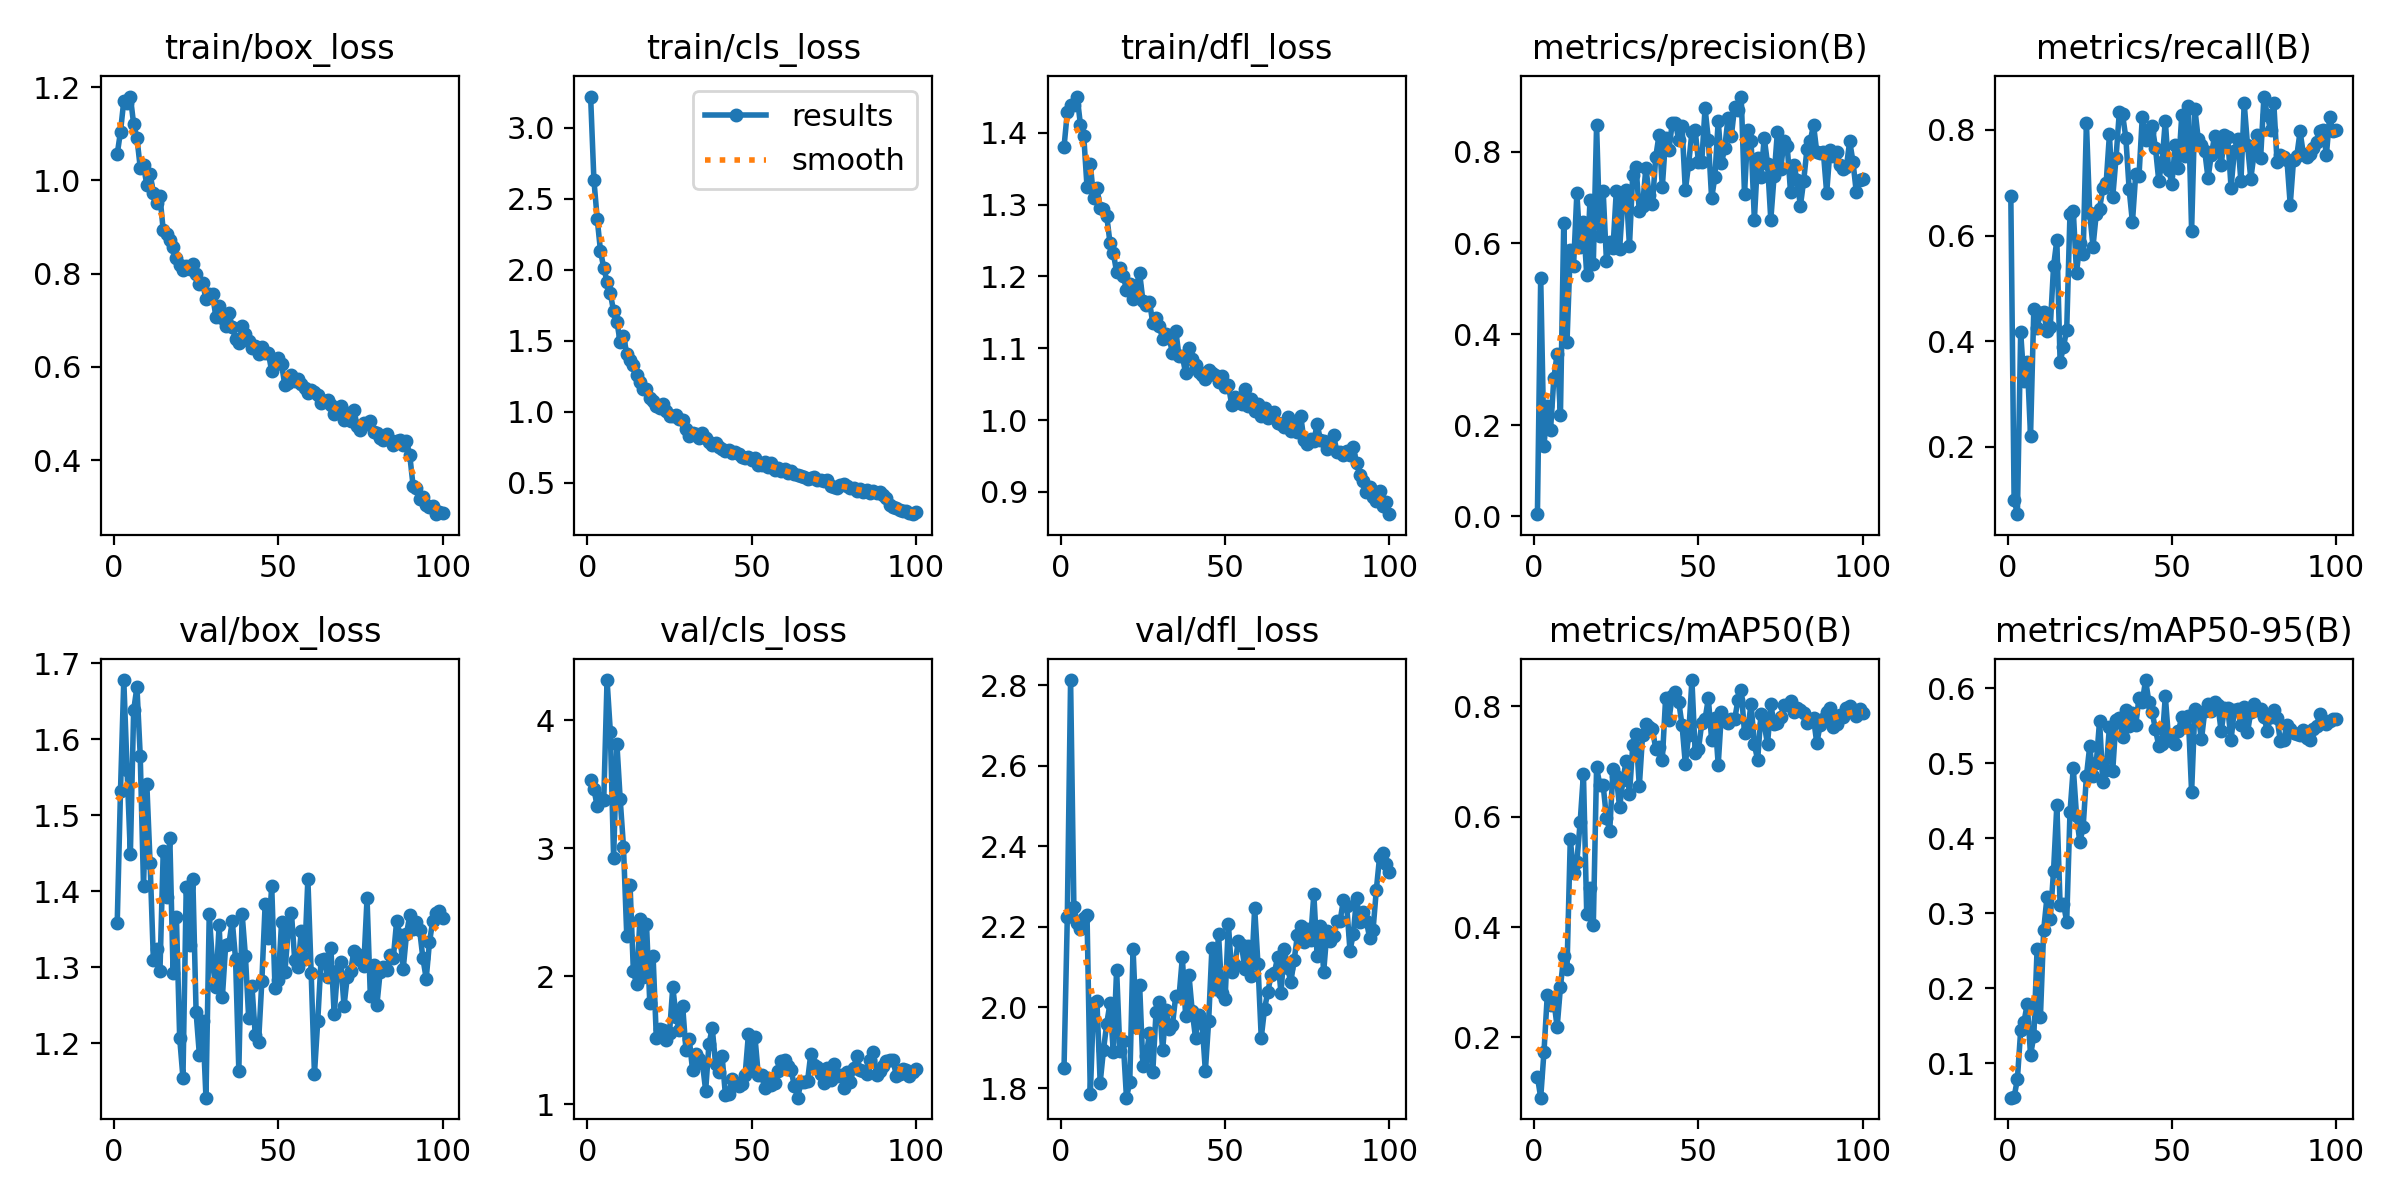

Source data for this figure (header and first rows):
epoch, time, train/box_loss, train/cls_loss, train/dfl_loss, metrics/precision(B), metrics/recall(B), metrics/mAP50(B), metrics/mAP50-95(B), val/box_loss, val/cls_loss, val/dfl_loss, lr/pg0, lr/pg1, lr/pg2
1, 16.32, 1.056, 3.22, 1.38, 0.00486, 0.675, 0.1288, 0.05417, 1.358, 3.535, 1.849, 0.0004051, 0.0004051, 0.0004051
2, 29.35, 1.105, 2.633, 1.428, 0.5242, 0.1, 0.09069, 0.05492, 1.532, 3.462, 2.224, 0.0008136, 0.0008136, 0.0008136
3, 42.57, 1.171, 2.36, 1.439, 0.1552, 0.07269, 0.1741, 0.07883, 1.678, 3.33, 2.813, 0.001214, 0.001214, 0.001214
4, 56.06, 1.167, 2.133, 1.438, 0.2423, 0.4167, 0.2765, 0.1438, 1.56, 3.393, 2.25, 0.001213, 0.001213, 0.001213
5, 69.68, 1.18, 2.012, 1.45, 0.1907, 0.325, 0.2594, 0.1549, 1.449, 3.379, 2.21, 0.0012, 0.0012, 0.0012
6, 83.02, 1.121, 1.916, 1.411, 0.3033, 0.3615, 0.2667, 0.1793, 1.638, 4.314, 2.194, 0.001188, 0.001188, 0.001188
7, 96.65, 1.092, 1.834, 1.396, 0.3572, 0.2211, 0.2185, 0.1111, 1.669, 3.91, 2.222, 0.001176, 0.001176, 0.001176
8, 110.2, 1.028, 1.707, 1.324, 0.2225, 0.4619, 0.2909, 0.1362, 1.578, 2.921, 2.228, 0.001163, 0.001163, 0.001163
9, 123.6, 1.032, 1.634, 1.356, 0.6431, 0.425, 0.3479, 0.2529, 1.407, 3.813, 1.784, 0.001151, 0.001151, 0.001151
10, 136.7, 0.9907, 1.487, 1.31, 0.3824, 0.4542, 0.3244, 0.1613, 1.542, 3.382, 2.012, 0.001139, 0.001139, 0.001139
11, 149.4, 1.014, 1.535, 1.323, 0.5847, 0.455, 0.5596, 0.2779, 1.437, 3.01, 2.017, 0.001126, 0.001126, 0.001126
12, 162.9, 0.9741, 1.409, 1.295, 0.5502, 0.4195, 0.4979, 0.3215, 1.31, 2.313, 1.813, 0.001114, 0.001114, 0.001114
13, 177.1, 0.9508, 1.367, 1.294, 0.7093, 0.4266, 0.5181, 0.2925, 1.324, 2.713, 1.894, 0.001102, 0.001102, 0.001102
14, 190.7, 0.9663, 1.33, 1.284, 0.5904, 0.5416, 0.5899, 0.3566, 1.295, 2.042, 1.96, 0.001089, 0.001089, 0.001089
15, 203.6, 0.8928, 1.257, 1.246, 0.6457, 0.5915, 0.6782, 0.4442, 1.452, 1.935, 2.011, 0.001077, 0.001077, 0.001077
16, 216.5, 0.8848, 1.212, 1.232, 0.5305, 0.3602, 0.4241, 0.3107, 1.392, 2.449, 1.889, 0.001064, 0.001064, 0.001064
17, 229.4, 0.8727, 1.157, 1.206, 0.6953, 0.3894, 0.4703, 0.313, 1.471, 1.991, 2.094, 0.001052, 0.001052, 0.001052
18, 242.9, 0.8582, 1.156, 1.212, 0.5534, 0.4209, 0.403, 0.2888, 1.292, 2.407, 1.892, 0.00104, 0.00104, 0.00104
19, 256.1, 0.8328, 1.093, 1.201, 0.859, 0.6415, 0.69, 0.4345, 1.367, 1.794, 1.917, 0.001027, 0.001027, 0.001027
20, 268.8, 0.8189, 1.077, 1.181, 0.6156, 0.6465, 0.6568, 0.494, 1.207, 2.158, 1.776, 0.001015, 0.001015, 0.001015
21, 281.9, 0.8079, 1.039, 1.189, 0.7144, 0.5298, 0.6573, 0.4295, 1.154, 1.515, 1.814, 0.001002, 0.001002, 0.001002
22, 295.3, 0.8164, 1.026, 1.169, 0.5606, 0.586, 0.5982, 0.395, 1.405, 1.585, 2.146, 0.0009901, 0.0009901, 0.0009901
23, 308.6, 0.8102, 1.053, 1.187, 0.6015, 0.5648, 0.5746, 0.4148, 1.329, 1.576, 1.951, 0.0009778, 0.0009778, 0.0009778
24, 321.8, 0.8203, 1.003, 1.205, 0.5899, 0.8137, 0.6869, 0.483, 1.416, 1.502, 2.056, 0.0009654, 0.0009654, 0.0009654
25, 335.1, 0.7999, 0.9662, 1.166, 0.7143, 0.6425, 0.6736, 0.5226, 1.241, 1.557, 1.855, 0.000953, 0.000953, 0.000953
26, 348.2, 0.777, 0.9699, 1.16, 0.5859, 0.579, 0.6169, 0.4833, 1.184, 1.916, 1.88, 0.0009406, 0.0009406, 0.0009406
27, 361.5, 0.7791, 0.9798, 1.164, 0.6946, 0.6417, 0.6664, 0.5004, 1.229, 1.683, 1.937, 0.0009283, 0.0009283, 0.0009283
28, 374.8, 0.7454, 0.95, 1.136, 0.7174, 0.6508, 0.7014, 0.5566, 1.128, 1.576, 1.839, 0.0009159, 0.0009159, 0.0009159
29, 388.2, 0.756, 0.9416, 1.142, 0.5934, 0.6894, 0.6403, 0.4753, 1.37, 1.766, 1.99, 0.0009035, 0.0009035, 0.0009035
30, 401.2, 0.7563, 0.8808, 1.131, 0.7503, 0.6993, 0.7292, 0.4912, 1.305, 1.424, 2.013, 0.0008911, 0.0008911, 0.0008911
31, 414, 0.7074, 0.8287, 1.113, 0.7668, 0.7913, 0.7498, 0.5485, 1.274, 1.509, 1.894, 0.0008787, 0.0008787, 0.0008787
32, 428.6, 0.7299, 0.8465, 1.12, 0.6696, 0.6724, 0.6554, 0.4898, 1.355, 1.269, 1.994, 0.0008664, 0.0008664, 0.0008664
33, 441.9, 0.7055, 0.8448, 1.115, 0.6823, 0.7463, 0.7486, 0.5577, 1.261, 1.391, 1.946, 0.000854, 0.000854, 0.000854
34, 455.1, 0.6878, 0.8133, 1.093, 0.7652, 0.8332, 0.7674, 0.5598, 1.33, 1.352, 1.957, 0.0008416, 0.0008416, 0.0008416
35, 468.3, 0.715, 0.849, 1.124, 0.7052, 0.8293, 0.7633, 0.535, 1.331, 1.323, 2.029, 0.0008293, 0.0008293, 0.0008293
36, 481.5, 0.6851, 0.8135, 1.089, 0.6864, 0.7845, 0.7585, 0.5714, 1.361, 1.106, 2.027, 0.0008169, 0.0008169, 0.0008169
37, 494.9, 0.6607, 0.7867, 1.089, 0.7891, 0.6875, 0.7232, 0.5496, 1.311, 1.468, 2.124, 0.0008045, 0.0008045, 0.0008045
38, 508.2, 0.6511, 0.7632, 1.065, 0.837, 0.625, 0.7272, 0.5667, 1.164, 1.596, 1.979, 0.0007921, 0.0007921, 0.0007921
39, 521.5, 0.6871, 0.7761, 1.1, 0.7236, 0.7165, 0.7035, 0.5509, 1.37, 1.316, 2.082, 0.0007797, 0.0007797, 0.0007797
40, 534.8, 0.6706, 0.7498, 1.085, 0.8303, 0.7136, 0.8151, 0.5876, 1.315, 1.254, 1.991, 0.0007674, 0.0007674, 0.0007674
41, 548.1, 0.6546, 0.7358, 1.077, 0.8038, 0.825, 0.7747, 0.582, 1.232, 1.376, 1.925, 0.000755, 0.000755, 0.000755
42, 561.5, 0.6408, 0.7248, 1.067, 0.8624, 0.7816, 0.8189, 0.611, 1.275, 1.074, 1.982, 0.0007426, 0.0007426, 0.0007426
43, 574.2, 0.645, 0.7307, 1.063, 0.8638, 0.7956, 0.8269, 0.5818, 1.21, 1.079, 1.963, 0.0007302, 0.0007302, 0.0007302
44, 587.3, 0.627, 0.7069, 1.058, 0.8259, 0.8079, 0.8083, 0.5681, 1.201, 1.193, 1.842, 0.0007179, 0.0007179, 0.0007179
45, 600.1, 0.6425, 0.716, 1.07, 0.8559, 0.7661, 0.7661, 0.5454, 1.282, 1.169, 1.966, 0.0007055, 0.0007055, 0.0007055
46, 613.2, 0.6302, 0.6994, 1.066, 0.7153, 0.7042, 0.6956, 0.5234, 1.383, 1.138, 2.149, 0.0006931, 0.0006931, 0.0006931
47, 625.8, 0.6298, 0.6836, 1.062, 0.773, 0.7386, 0.7474, 0.5264, 1.338, 1.157, 2.046, 0.0006808, 0.0006808, 0.0006808
48, 639.2, 0.5903, 0.6719, 1.053, 0.843, 0.8176, 0.8478, 0.5898, 1.407, 1.227, 2.183, 0.0006684, 0.0006684, 0.0006684
49, 652, 0.6067, 0.6804, 1.061, 0.847, 0.725, 0.7162, 0.5314, 1.272, 1.545, 2.036, 0.000656, 0.000656, 0.000656
50, 666.3, 0.6183, 0.6615, 1.046, 0.7772, 0.6978, 0.7227, 0.5298, 1.283, 1.298, 2.02, 0.0006436, 0.0006436, 0.0006436
51, 679.3, 0.6055, 0.6743, 1.048, 0.7789, 0.7708, 0.7699, 0.5262, 1.359, 1.524, 2.208, 0.0006312, 0.0006312, 0.0006312
52, 692.2, 0.5603, 0.6244, 1.022, 0.8965, 0.7285, 0.7768, 0.543, 1.293, 1.23, 2.087, 0.0006189, 0.0006189, 0.0006189
53, 705.1, 0.565, 0.6219, 1.032, 0.8263, 0.8273, 0.8146, 0.5619, 1.347, 1.225, 2.106, 0.0006065, 0.0006065, 0.0006065
54, 718.3, 0.5824, 0.6438, 1.025, 0.6979, 0.75, 0.7389, 0.5479, 1.371, 1.125, 2.165, 0.0005941, 0.0005941, 0.0005941
55, 731.2, 0.5694, 0.6092, 1.022, 0.7457, 0.8446, 0.7797, 0.563, 1.309, 1.203, 2.156, 0.0005818, 0.0005818, 0.0005818
56, 744.2, 0.5731, 0.6397, 1.044, 0.8683, 0.6096, 0.6941, 0.4615, 1.3, 1.146, 2.096, 0.0005694, 0.0005694, 0.0005694
57, 757.2, 0.5627, 0.5918, 1.02, 0.7748, 0.8393, 0.7904, 0.5731, 1.348, 1.168, 2.153, 0.000557, 0.000557, 0.000557
58, 770.4, 0.5552, 0.6, 1.029, 0.8094, 0.7837, 0.7728, 0.563, 1.311, 1.259, 2.078, 0.0005446, 0.0005446, 0.0005446
59, 783.5, 0.5437, 0.5853, 1.012, 0.8754, 0.7707, 0.7695, 0.532, 1.416, 1.333, 2.247, 0.0005322, 0.0005322, 0.0005322
60, 796.6, 0.5514, 0.5948, 1.022, 0.8352, 0.7599, 0.7767, 0.5692, 1.293, 1.344, 2.107, 0.0005199, 0.0005199, 0.0005199
... 40 more rows
